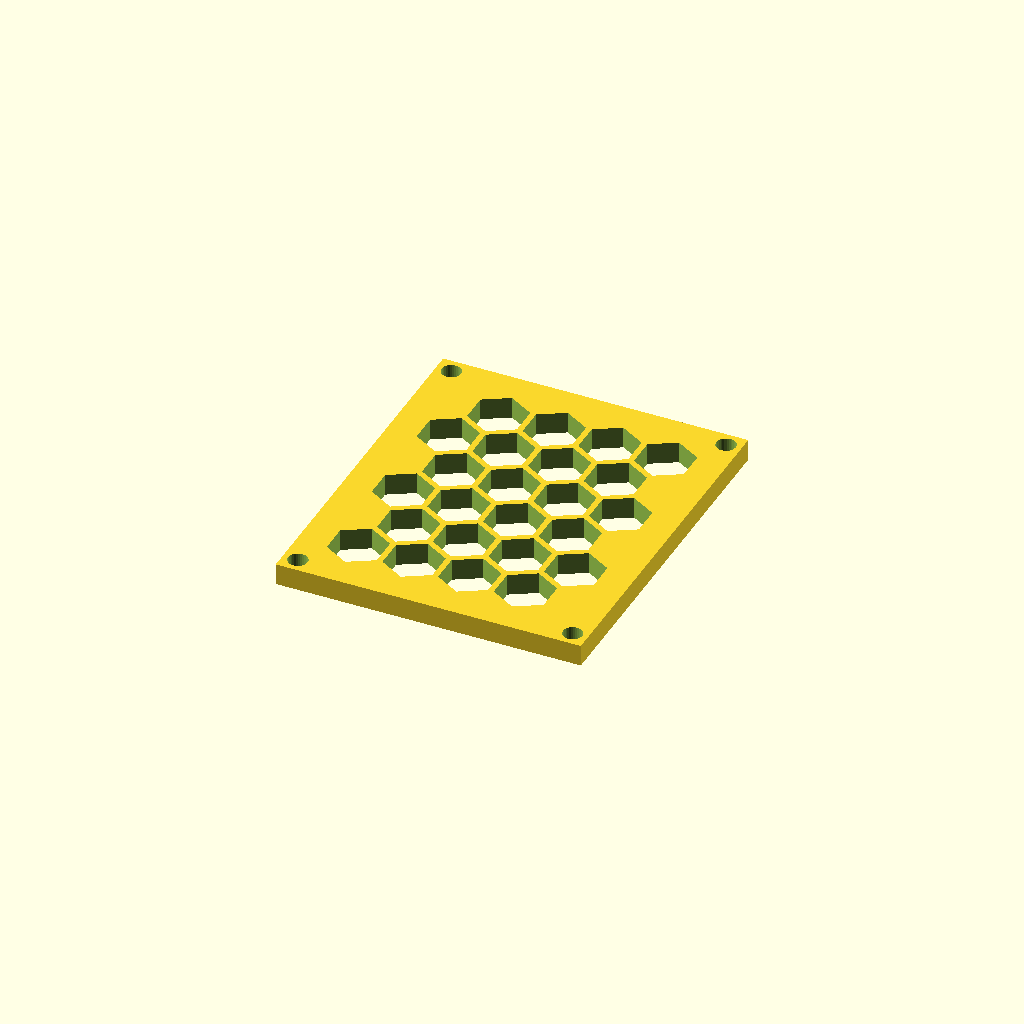
Cell 1 — every parameter at its default value.
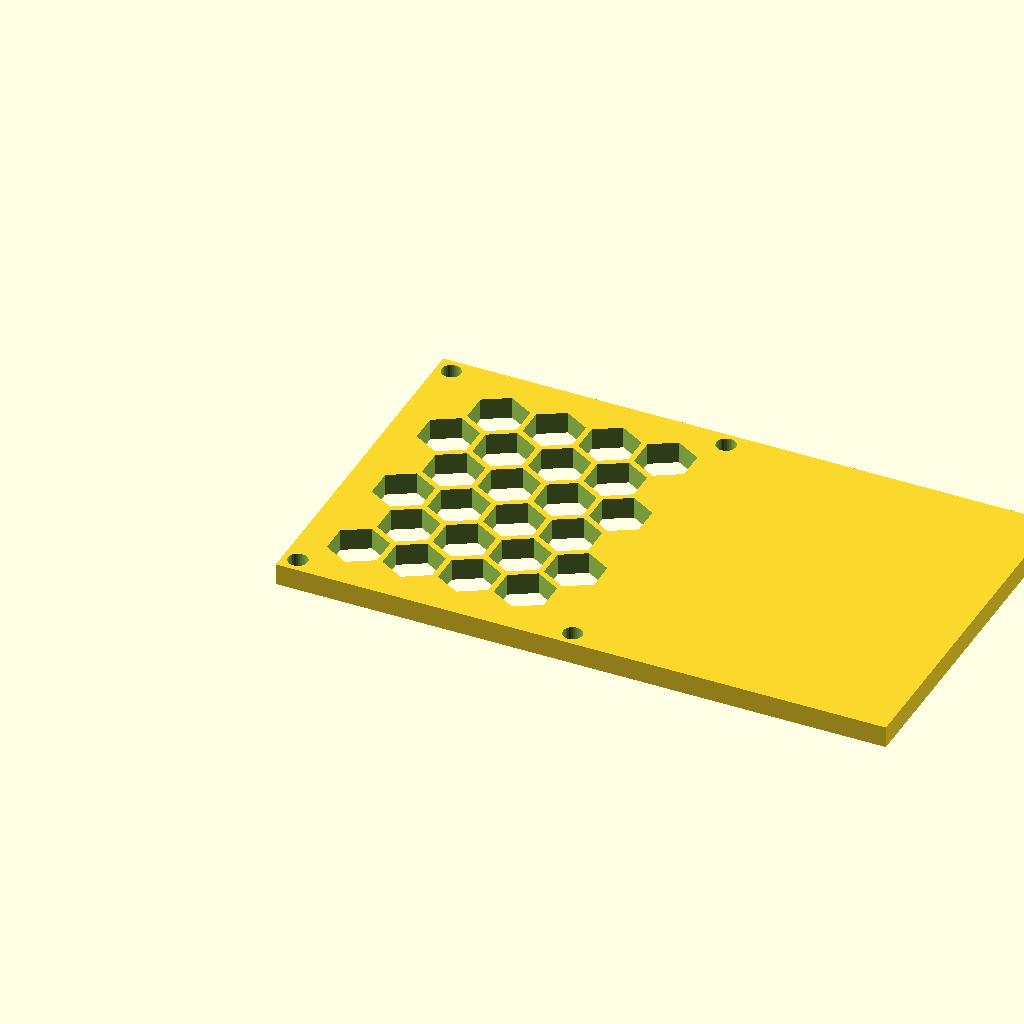
Cell 2: the same model with panel_w = 169.5.
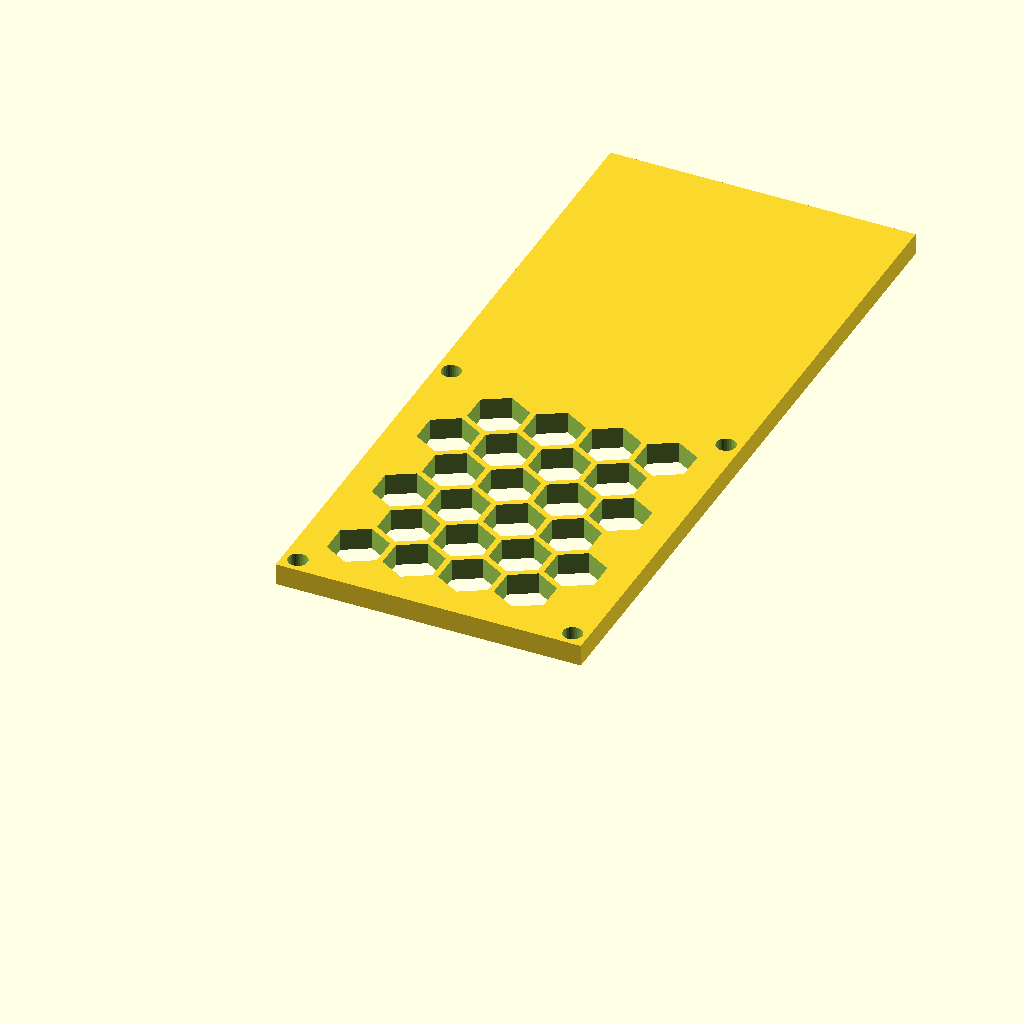
Cell 3 — panel_d set to 199.46, the other parameters unchanged.
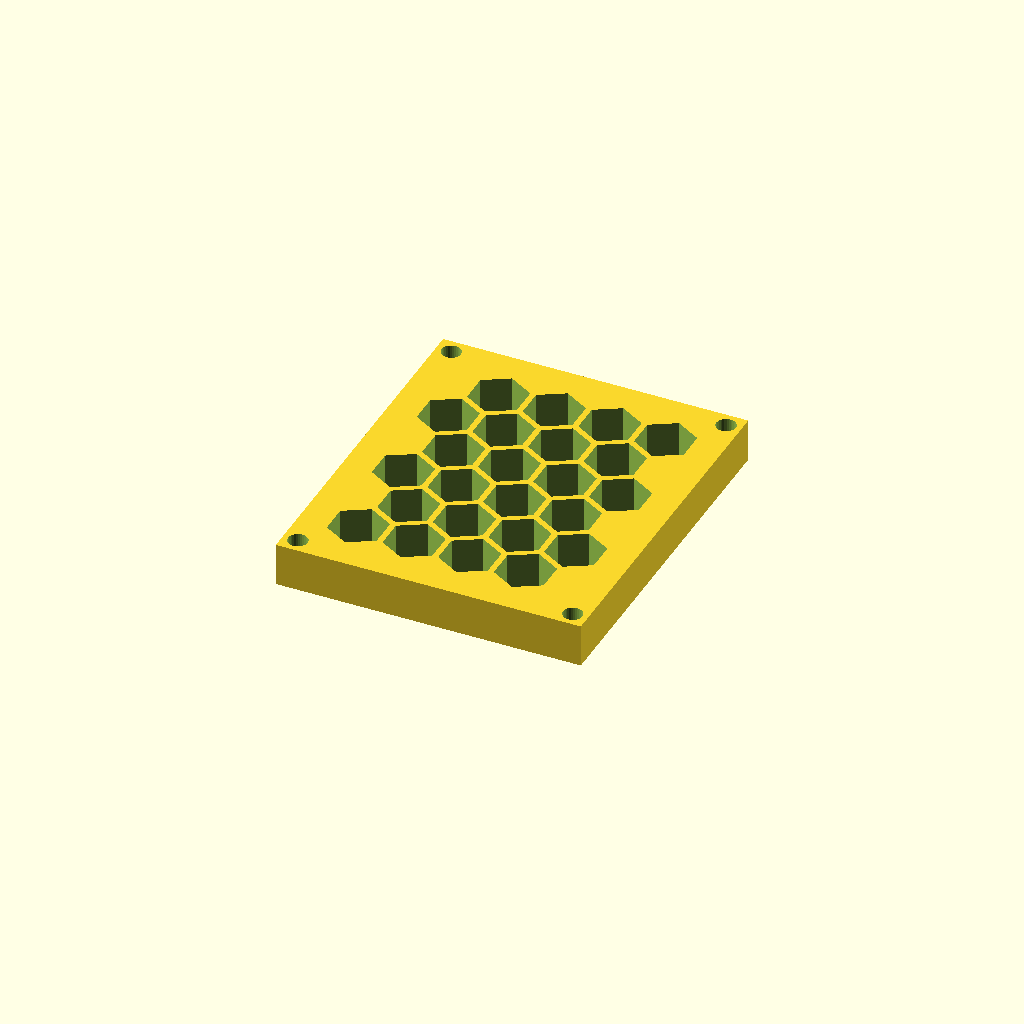
Cell 4: the same model with thick = 12.
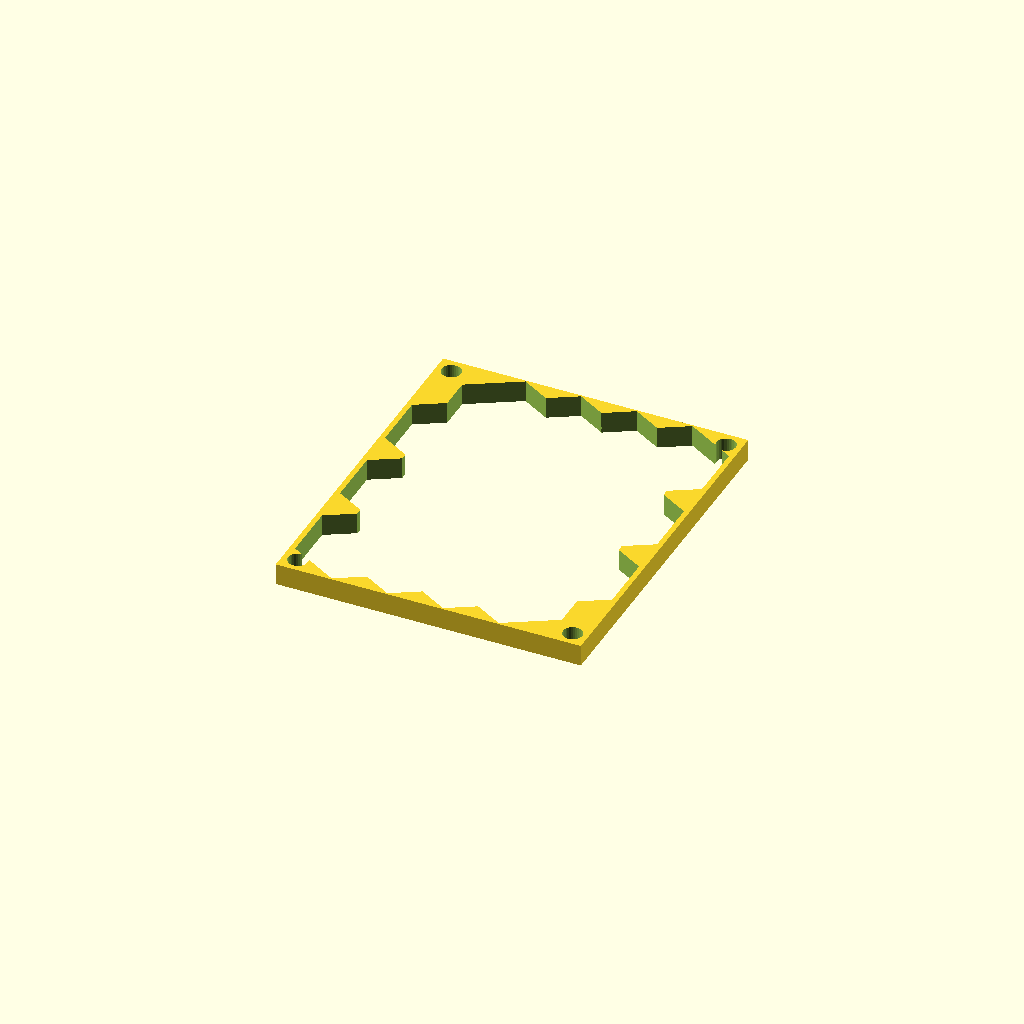
Cell 5 — cell_r set to 16, the other parameters unchanged.
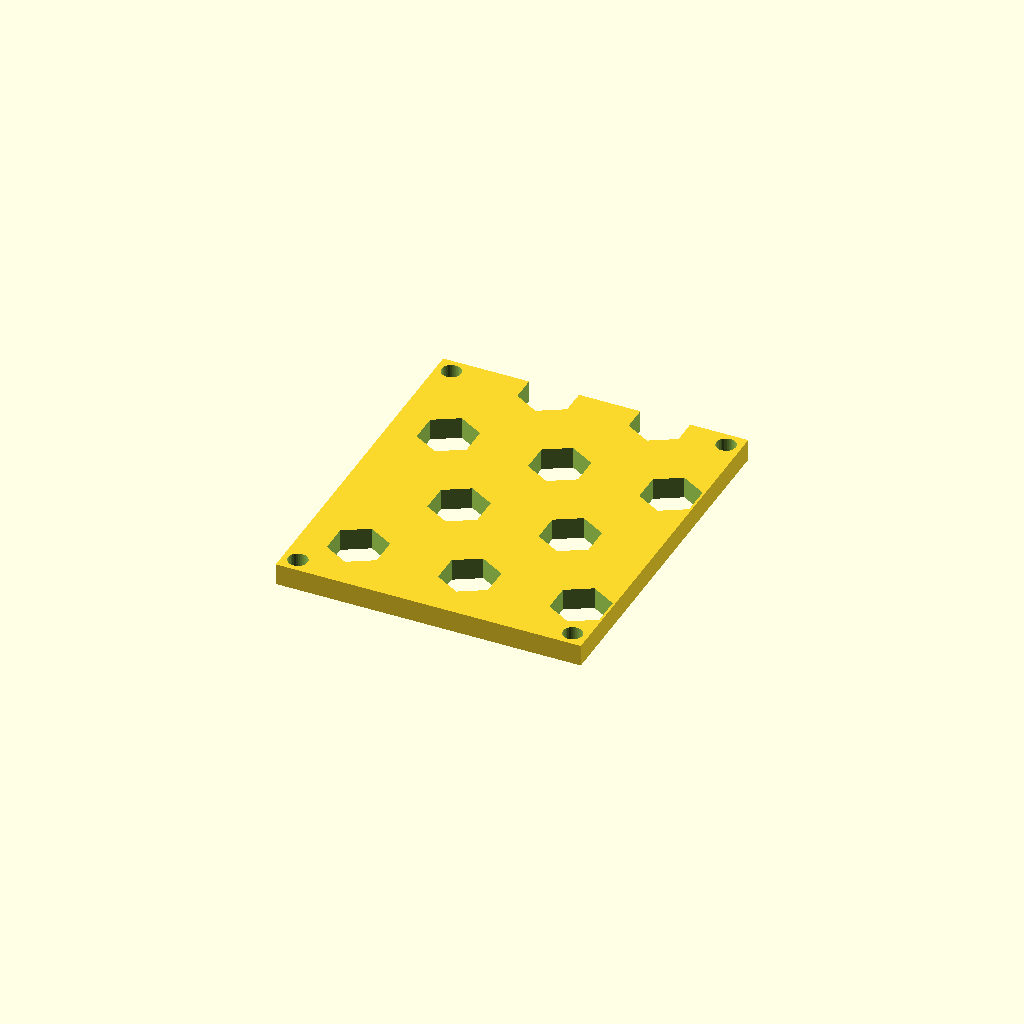
Cell 6: the same model with pitch = 30.92.
One fixed orthographic camera (rotation 55°, 0°, 25°; colour scheme Cornfield) for every cell.
OpenSCAD source file optional_data/data/gen3/hexlattices/part_0015.scad:
$fn = 32;

// ----------------------------------------------------------------------
// Honeycomb panel: 84.75 x 99.73 mm, 24 cells of 16 mm
// ----------------------------------------------------------------------

// --- parameters (mm) ---
panel_w = 84.75;          // panel width
panel_d = 99.73;          // panel depth
thick = 6;                // panel thickness
cell_r = 8;               // hex cell circumradius
pitch = 15.46;            // hex cell pitch (centre to centre)
web = 1.6;                // web between the cells
columns = 4;              // columns of cells
rows = 6;                 // rows of cells
cell_count = 24;          // total cells
shift_x = 15.33;          // first cell offset in x
shift_y = 16.4;           // first cell offset in y
mount_d = 5.4;            // corner mounting holes
hole_off = 4.2;           // mounting hole offset from the corners

difference() {
  union() {
    cube([panel_w, panel_d, thick]);
  }
  /* hexagonal cells, point-up, cut right through the plate */
  for (row = [0 : rows - 1]) {
    for (col = [0 : columns - 1]) {
      translate([shift_x + col * pitch + (row % 2) * pitch / 2, shift_y + row * pitch * 0.866025, -2.5]) rotate([0, 0, 30]) cylinder(h = thick + 5, d = 2 * cell_r, $fn = 6);
    }
  }
  /* corner mounting holes, clear of the outer cell web */
  translate([4.2, 4.2, -2.5]) cylinder(h = thick + 5, d = mount_d);
  translate([80.55, 4.2, -2.5]) cylinder(h = thick + 5, d = mount_d);
  translate([4.2, 95.53, -2.5]) cylinder(h = thick + 5, d = mount_d);
  translate([80.55, 95.53, -2.5]) cylinder(h = thick + 5, d = mount_d);
}
Parameter table extracted from the source (name, type, default, range or options):
panel_w: number, default 84.75
panel_d: number, default 99.73
thick: number, default 6
cell_r: number, default 8
pitch: number, default 15.46
web: number, default 1.6
columns: number, default 4
rows: number, default 6
cell_count: number, default 24
shift_x: number, default 15.33
shift_y: number, default 16.4
mount_d: number, default 5.4
hole_off: number, default 4.2
